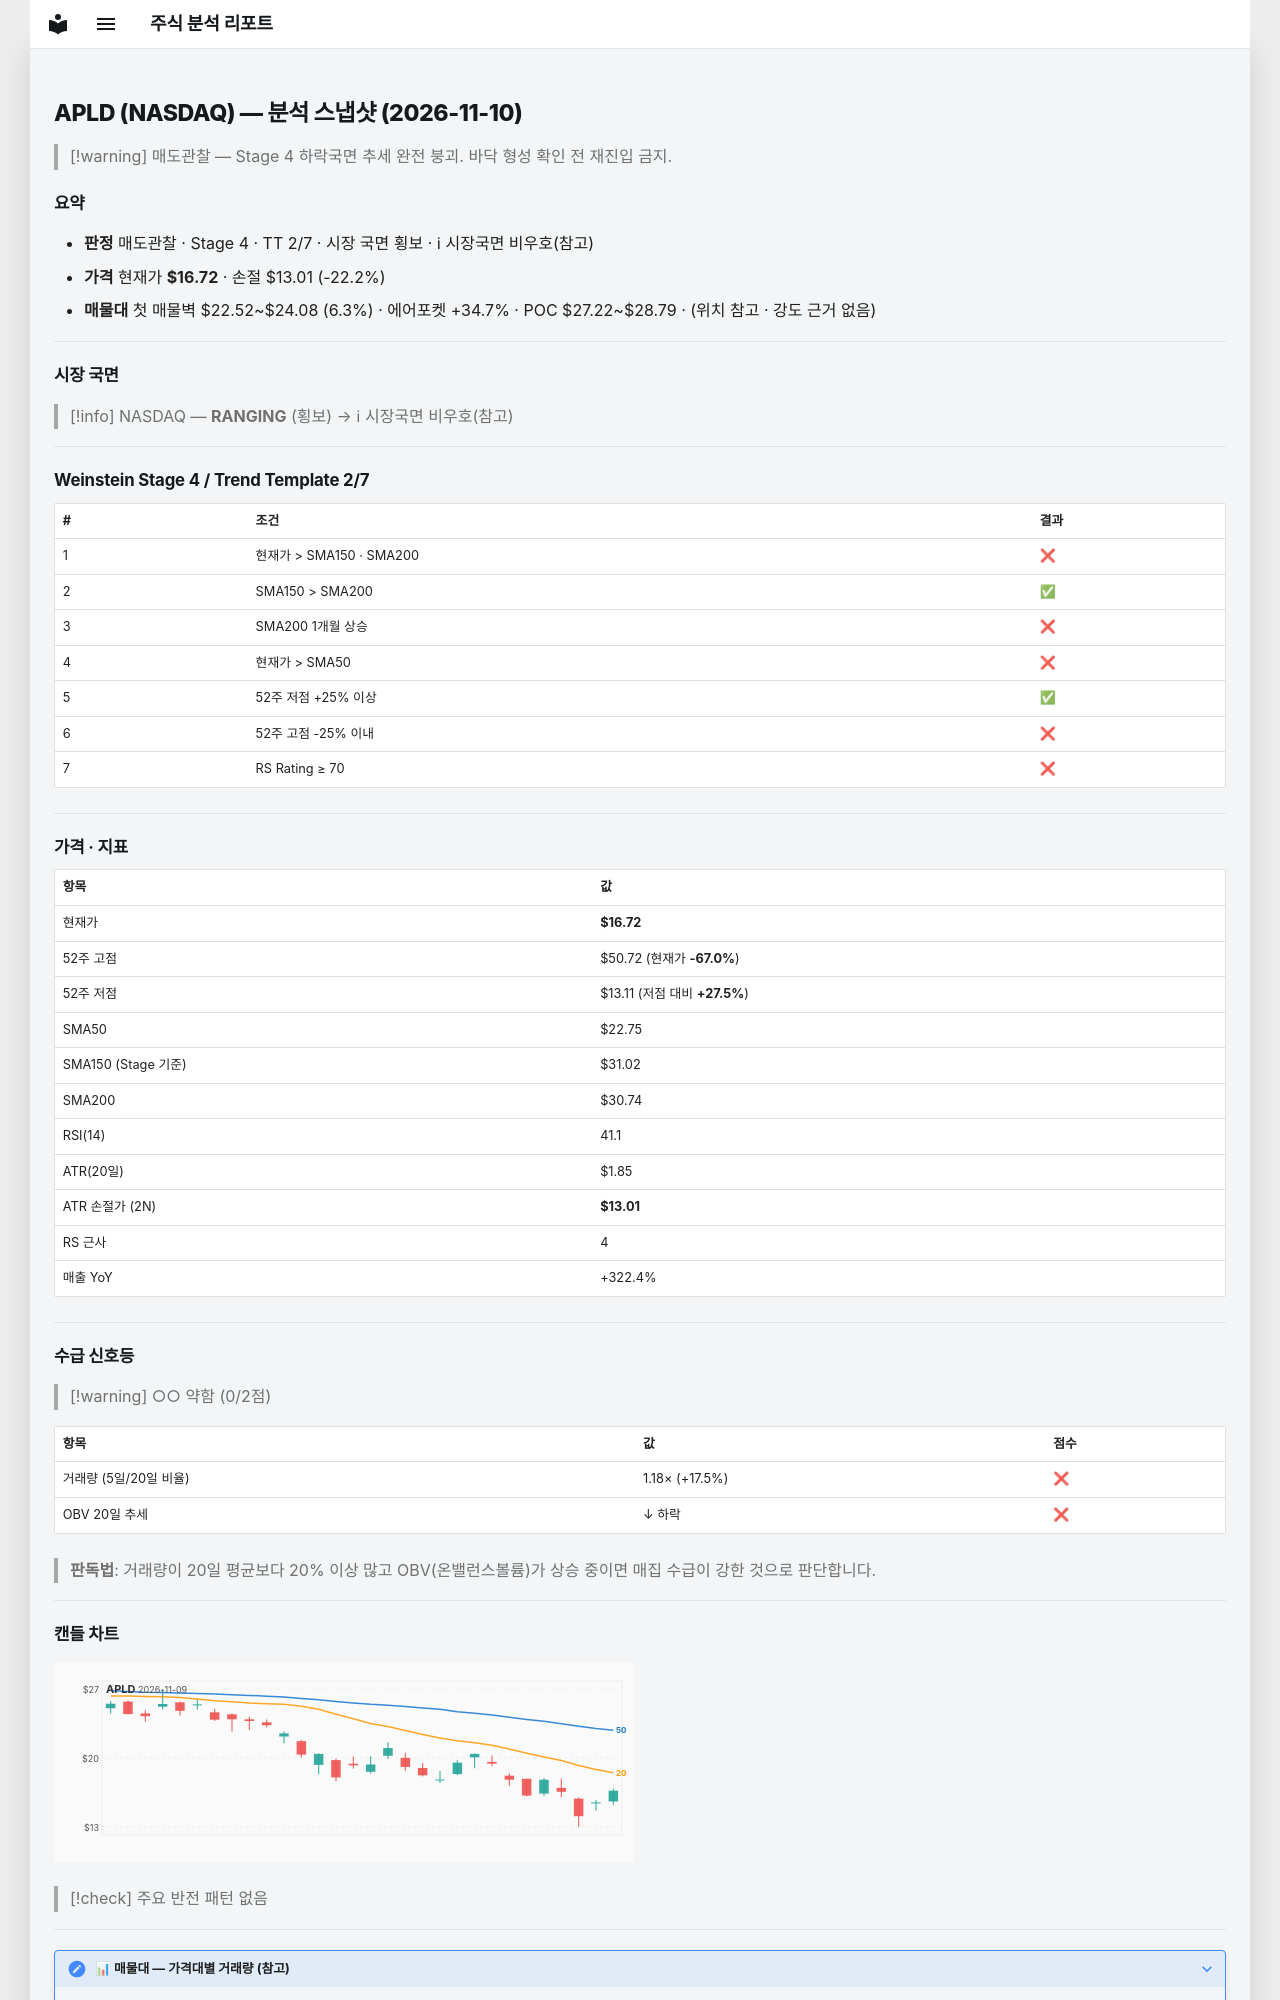

repository: soloandco/stock-reports · page: snapshots/APLD-2026-11-10/index.html · generator: mkdocs

---
type: analysis-snapshot
title: APLD 분석 스냅샷
ticker: APLD
market: NASDAQ
created: 2026-11-10
updated: 2026-11-10
bar-date: 2026-11-09
verdict: 매도관찰
real-rr: 4.40
sma50-gap-pct: -26.5
weekly-position: 저항대아래
weekly-overhead-price: 33.04
weekly-overhead-pct: 97.6
stage: 4
trend-template-score: 2
tt-max: 7
ma-set: sma-50-150-200
price: 16.719999313354492
stop-price: 13.01161620712947
market-regime: RANGING
supply-demand-score: 0/2
supply-demand-label: 약함
status: tracking
tags:
  - stock-agent
  - watchlist
  - APLD
  - analysis
related:
  - "[[analysis-template]]"
---

# APLD (NASDAQ) — 분석 스냅샷 (2026-11-10)

> [!warning] 매도관찰 — Stage 4 하락국면
> 추세 완전 붕괴. 바닥 형성 확인 전 재진입 금지.

## 요약

- **판정** 매도관찰 · Stage 4 · TT 2/7 · 시장 국면 횡보 · ℹ 시장국면 비우호(참고)
- **가격** 현재가 **$16.72** · 손절 $13.01 (-22.2%)
- **매물대** 첫 매물벽 $22.52~$24.08 (6.3%) · 에어포켓 +34.7% · POC $27.22~$28.79 · (위치 참고 · 강도 근거 없음)

---

## 시장 국면

> [!info] NASDAQ — **RANGING** (횡보) → ℹ 시장국면 비우호(참고)

---

## Weinstein Stage 4 / Trend Template 2/7

| # | 조건 | 결과 |
|---|------|------|
| 1 | 현재가 > SMA150 · SMA200 | ❌ |
| 2 | SMA150 > SMA200 | ✅ |
| 3 | SMA200 1개월 상승 | ❌ |
| 4 | 현재가 > SMA50 | ❌ |
| 5 | 52주 저점 +25% 이상 | ✅ |
| 6 | 52주 고점 -25% 이내 | ❌ |
| 7 | RS Rating ≥ 70 | ❌ |

---

## 가격 · 지표

| 항목 | 값 |
|------|---|
| 현재가 | **$16.72** |
| 52주 고점 | $50.72 (현재가 **-67.0%**) |
| 52주 저점 | $13.11 (저점 대비 **+27.5%**) |
| SMA50 | $22.75 |
| SMA150 (Stage 기준) | $31.02 |
| SMA200 | $30.74 |
| RSI(14) | 41.1 |
| ATR(20일) | $1.85 |
| ATR 손절가 (2N) | **$13.01** |
| RS 근사 | 4 |
| 매출 YoY | +322.4% |

---
## 수급 신호등

> [!warning] ○○ 약함 (0/2점)

| 항목 | 값 | 점수 |
|------|------|------|
| 거래량 (5일/20일 비율) | 1.18× (+17.5%) | ❌ |
| OBV 20일 추세 | ↓ 하락 | ❌ |

> **판독법**: 거래량이 20일 평균보다 20% 이상 많고 OBV(온밸런스볼륨)가 상승 중이면 매집 수급이 강한 것으로 판단합니다.

---
